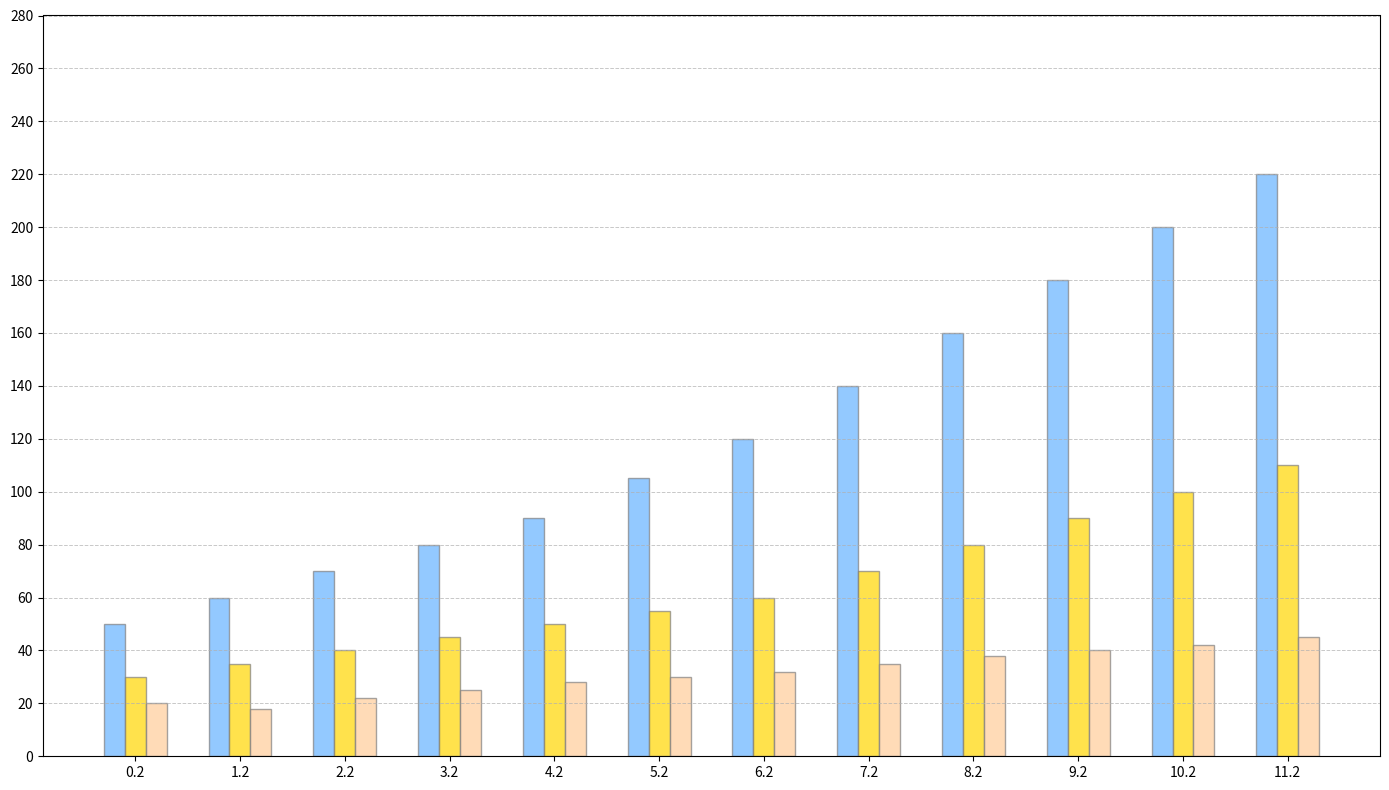

The matplotlib source for this figure:
import matplotlib.pyplot as plt
import numpy as np

genres = ['Fiction', 'Non-Fiction', 'Children']
months = ['Jan', 'Feb', 'Mar', 'Apr', 'May', 'Jun', 'Jul', 'Aug', 'Sep', 'Oct', 'Nov', 'Dec']

monthly_sales = np.array([
    [50, 30, 20],
    [60, 35, 18],
    [70, 40, 22],
    [80, 45, 25],
    [90, 50, 28],
    [105, 55, 30],
    [120, 60, 32],
    [140, 70, 35],
    [160, 80, 38],
    [180, 90, 40],
    [200, 100, 42],
    [220, 110, 45]
])

bar_colors = ['#66B2FF', '#FFD700', '#FFCC99']

fig, ax = plt.subplots(figsize=(14, 8))

bar_width = 0.2
x = np.arange(len(months))

for i, color in enumerate(bar_colors):
    ax.bar(x + i * bar_width, monthly_sales[:, i], color=color, edgecolor='grey',
           width=bar_width, alpha=0.7)

ax.set_xticks(x + bar_width * (len(genres) - 1) / 2)
ax.set_yticks(np.arange(0, 300, 20))
ax.yaxis.grid(True, linestyle='--', linewidth=0.7, alpha=0.7)

plt.tight_layout()
plt.show()
